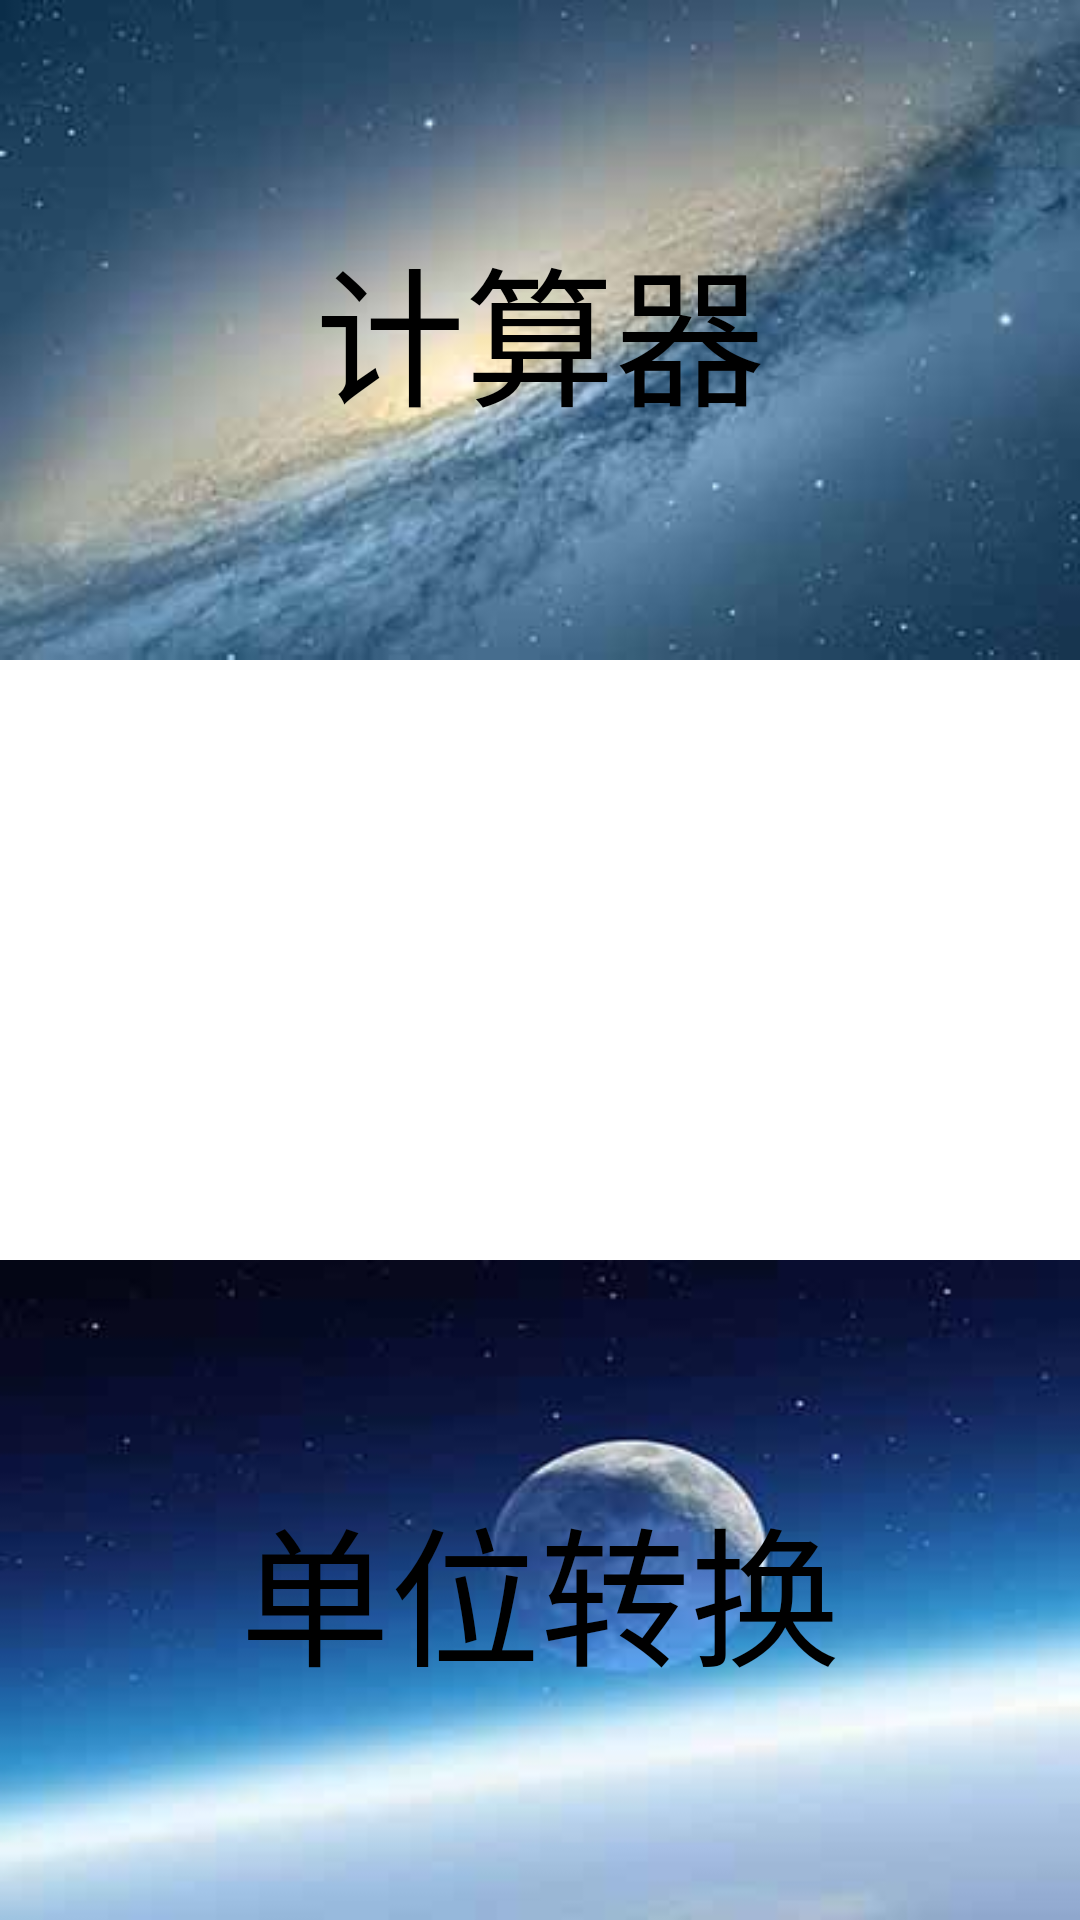

Android layout source for this screen:
<!-- AndroidManifest.xml: application theme AppTheme -->
<!-- res/layout/activity_main.xml -->
<RelativeLayout xmlns:android="http://schemas.android.com/apk/res/android"
    xmlns:tools="http://schemas.android.com/tools"
    android:id="@+id/relative_layout1"
    android:layout_width="match_parent"
    android:layout_height="match_parent"
    tools:context="com.example.meloncalculator.MainActivity" >

      <Button
        android:id="@+id/button1"
        android:layout_width="match_parent"
        android:layout_height="220dp"
        android:textSize="50sp"
        android:layout_alignParentLeft="true"
        android:layout_alignParentTop="true"
        android:background="@drawable/timg"
        android:text="@string/calculator" />

    <Button
        android:id="@+id/button2"
        android:layout_width="match_parent"
        android:layout_height="220dp"
        android:textSize="50sp"
        android:layout_alignParentBottom="true"
        android:layout_alignParentLeft="true"
         android:background="@drawable/timg2jpg"
        android:text="@string/unit_conversion" />

</RelativeLayout>
<!-- resources referenced by this layout -->
<resources>
  <!-- drawable timg: jpg bitmap (drawable, 19540 bytes) -->
  <!-- drawable timg2jpg: jpg bitmap (drawable, 14935 bytes) -->
  <string name="calculator">计算器</string>
  <string name="unit_conversion">单位转换</string>
  <style name="AppTheme" parent="AppBaseTheme">
  
      </style>
  <style name="AppBaseTheme" parent="android:Theme.Light">
          
      </style>
</resources>
